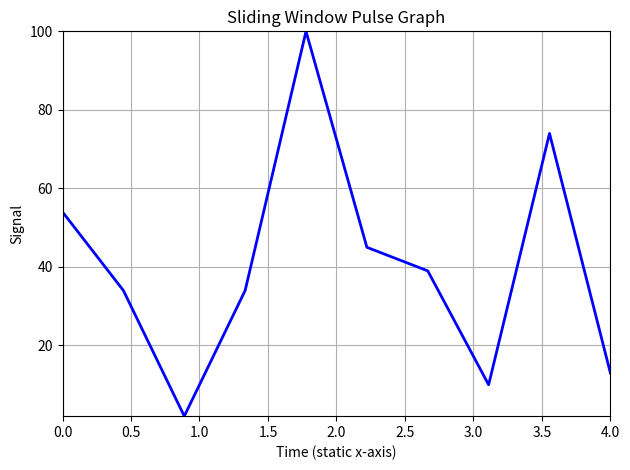

Reproduce this figure in Python.
import numpy as np
import matplotlib.pyplot as plt
import matplotlib.animation as animation

# Fixed x-axis range
window_size = 10
x_vals = np.linspace(0, 4, window_size)

y_vals = [23, 34, 54, 34, 2, 34, 100, 45, 39, 10]

# Plot setup
fig, ax = plt.subplots()
ax.set_xlim(0, 4)
ax.set_ylim(min(y_vals), max(y_vals))
line, = ax.plot(x_vals, y_vals, 'b-', lw=2)

def get_new_y():
    return np.random.randint(0, 100)

def update(frame):
    y_vals.pop(0)                # Remove oldest y
    y_vals.append(get_new_y())   # Append new y
    line.set_ydata(y_vals)       # Only y-data changes
    return line,

ani = animation.FuncAnimation(
    fig, update,
    interval=150,
    blit=True
)

plt.title("Sliding Window Pulse Graph")
plt.xlabel("Time (static x-axis)")
plt.ylabel("Signal")
plt.grid(True)
plt.tight_layout()
plt.show()
